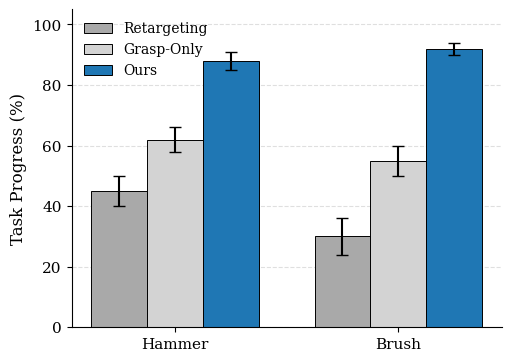

Write the Python code that produced this figure.
import matplotlib.pyplot as plt
import numpy as np

# ==========================================
# 1. CONFIGURATION & DATA ENTRY
# ==========================================

# The categories (X-axis groups)
OBJECTS = ["Hammer", "Brush"]

# The order of bars (Left -> Right)
# "Ours" is last to be on the rightmost side
METHODS = ["Retargeting", "Grasp-Only", "Ours"]

# PASTE YOUR REAL DATA HERE
# Values are percentages (0-100)
RAW_DATA = {
    "Hammer": {
        "Retargeting": {"mean": 45, "std": 5},
        "Grasp-Only":  {"mean": 62, "std": 4},
        "Ours":        {"mean": 88, "std": 3}  # Highest
    },
    "Brush": {
        "Retargeting": {"mean": 30, "std": 6},
        "Grasp-Only":  {"mean": 55, "std": 5},
        "Ours":        {"mean": 92, "std": 2}  # Highest
    }
}

# ==========================================
# 2. PLOTTING SCRIPT
# ==========================================

# Academic Style Settings
plt.rcParams.update({
    'font.family': 'serif',
    'font.serif': ['Times New Roman', 'DejaVu Serif'],
    'font.size': 11,
    'axes.labelsize': 12,
    'axes.titlesize': 12,
    'xtick.labelsize': 11,
    'ytick.labelsize': 11,
    'legend.fontsize': 10,
    'lines.linewidth': 1.5,
    'grid.alpha': 0.3,
})

def plot_bar_comparison():
    # Colors: Muted Greys for baselines, Strong Blue for Ours
    # This guides the reviewer's eye immediately to "Ours"
    colors = {
        "Retargeting": "#A9A9A9",  # Dark Grey
        "Grasp-Only":  "#D3D3D3",  # Light Grey
        "Ours":        "#1f77b4"   # Professional Deep Blue
    }

    # Setup Figure for Single Column (approx 4-5 inches wide)
    fig, ax = plt.subplots(figsize=(5, 3.5), constrained_layout=True)

    # Bar Configuration
    x = np.arange(len(OBJECTS))  # label locations (0, 1)
    width = 0.25  # width of the bars
    multiplier = 0

    # Loop through methods to plot bars
    for method in METHODS:
        means = [RAW_DATA[obj][method]["mean"] for obj in OBJECTS]
        stds  = [RAW_DATA[obj][method]["std"] for obj in OBJECTS]
        
        # Calculate offset for grouped bars
        offset = width * multiplier
        
        # Plot Bar with Error Bars (capsize adds the little T on top)
        rects = ax.bar(x + offset, means, width, yerr=stds, label=method, 
                       color=colors[method], capsize=4, edgecolor='black', linewidth=0.7)
        
        multiplier += 1

    # Formatting
    ax.set_ylabel('Task Progress (%)')
    ax.set_ylim(0, 105)
    
    # Set X-Ticks to be in the center of the group
    # (0 + width) centers it because we have 3 bars starting at 0, 0.25, 0.50
    center_offset = width  
    ax.set_xticks(x + center_offset) 
    ax.set_xticklabels(OBJECTS)
    
    # Aesthetic touches
    ax.spines['top'].set_visible(False)
    ax.spines['right'].set_visible(False)
    ax.grid(axis='y', linestyle='--', alpha=0.4, zorder=0) # Grid behind bars
    ax.set_axisbelow(True) # Ensure grid stays behind bars

    # Legend
    # Placed nicely in the top left or outside if preferred. 
    # For single column, 'upper left' inside the plot usually saves space.
    ax.legend(loc='upper left', frameon=False, ncol=1)

    plt.show()

if __name__ == "__main__":
    plot_bar_comparison()
